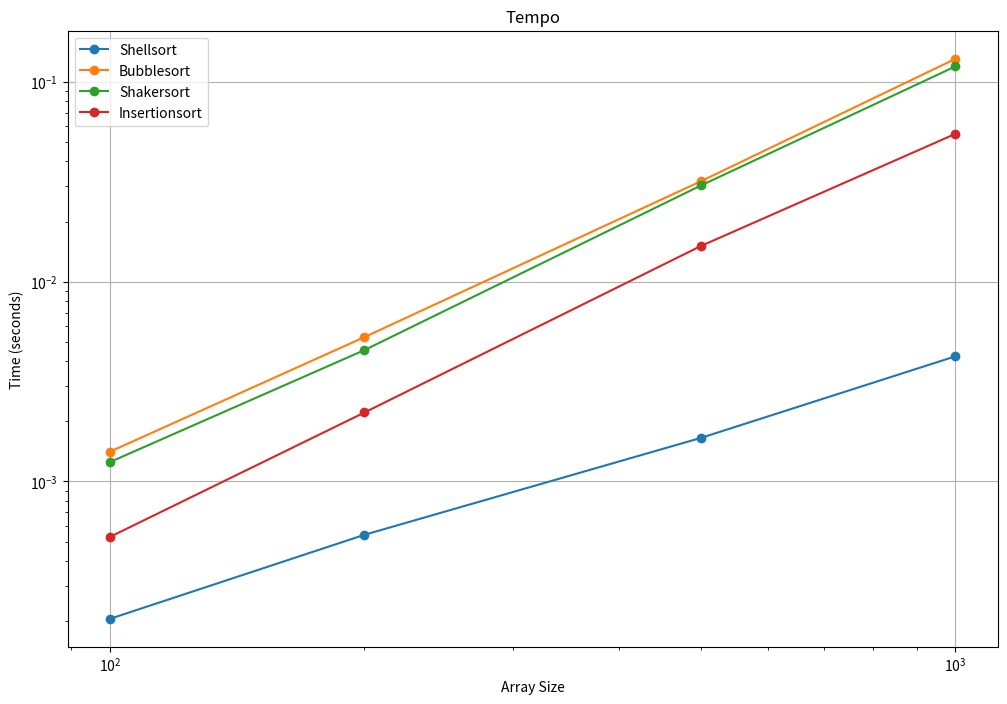
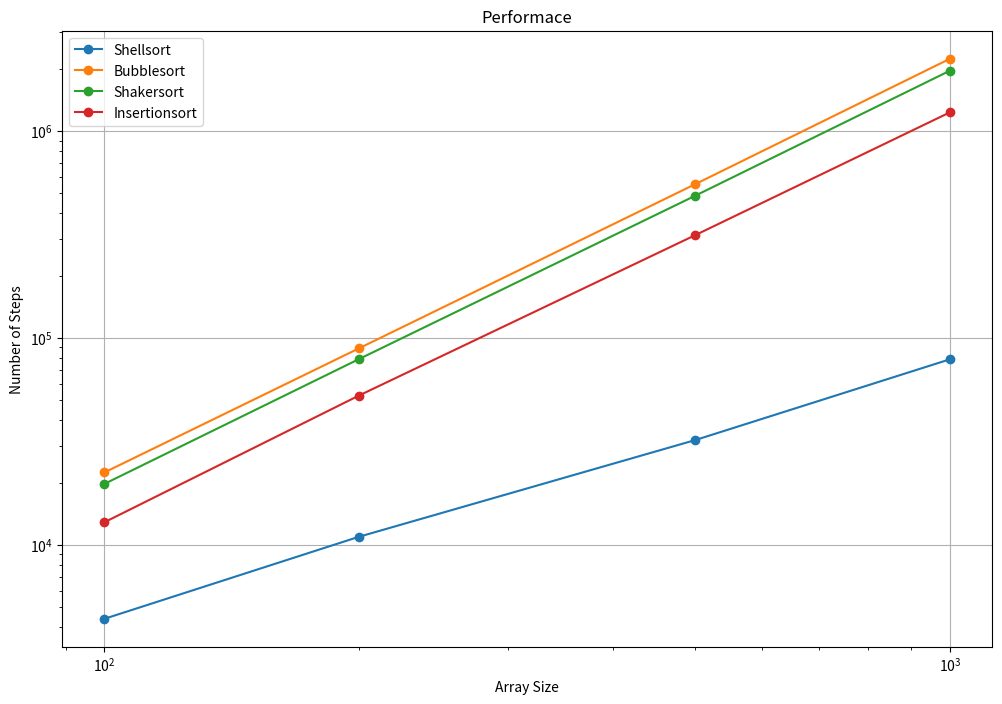

These figures' Python source, in order:
import time
import matplotlib.pyplot as plt
import numpy as np

# Instruções: 4N^3 + 6N^2 + 4N + 4
def shell_sort(arr):
    n = len(arr)
    steps = 2
    gap = n // 2
    steps += 1
    while gap > 0:
        steps += 1  # while gap > 0
        for i in range(gap, n):
            steps += 2  # for loop start and comparison
            temp = arr[i]
            steps += 1
            j = i
            steps += 1
            while j >= gap and arr[j - gap] > temp:
                steps += 3  # while loop comparison, arr[j-gap], arr[j]
                arr[j] = arr[j - gap]
                steps += 1
                j -= gap
                steps += 1
            arr[j] = temp
            steps += 1
        gap //= 2
        steps += 1
    return steps

# Instruções: 4N^2 + 3N + 2
def bubble_sort(arr):
    n = len(arr)
    steps = 1
    for i in range(n):
        steps += 2  # for loop start and comparison
        for j in range(0, n - i - 1):
            steps += 3  # for loop start, comparison, n-i-1 calculation
            if arr[j] > arr[j + 1]:
                steps += 1  # if comparison
                arr[j], arr[j + 1] = arr[j + 1], arr[j]
                steps += 2
    return steps

# Instruções: 10N^2 + 10N + 6
def shaker_sort(arr):
    n = len(arr)
    steps = 5
    swapped = True
    start = 0
    end = n - 1
    while swapped:
        steps += 1  # while swapped
        swapped = False
        steps += 1
        for i in range(start, end):
            steps += 2  # for loop start and comparison
            if arr[i] > arr[i + 1]:
                steps += 1  # if comparison
                arr[i], arr[i + 1] = arr[i + 1], arr[i]
                steps += 2
                swapped = True
                steps += 1
        if not swapped:
            steps += 1  # if not swapped
            break
        swapped = False
        steps += 1
        end -= 1
        steps += 1
        for i in range(end - 1, start - 1, -1):
            steps += 3  # for loop start, comparison, and decrement
            if arr[i] > arr[i + 1]:
                steps += 1  # if comparison
                arr[i], arr[i + 1] = arr[i + 1], arr[i]
                steps += 2
                swapped = True
                steps += 1
        start += 1
        steps += 1
    return steps

# Instruções: 4N^2 + 6N + 3
def insertion_sort(arr):
    steps = 0
    for i in range(1, len(arr)):
        steps += 3  # for loop start, comparison, and increment
        key = arr[i]
        steps += 1
        j = i - 1
        steps += 1
        while j >= 0 and key < arr[j]:
            steps += 3  # while loop comparison, key, and arr[j]
            arr[j + 1] = arr[j]
            steps += 1
            j -= 1
            steps += 1
        arr[j + 1] = key
        steps += 1
    return steps

def measure_time_and_steps(sort_func, arr):
    start_time = time.time()
    steps = sort_func(arr.copy())
    end_time = time.time()
    return end_time - start_time, steps

# Parameters
array_sizes = [100, 200, 500, 1000]
repeats = 3

# Results storage
shellsort_times = []
bubblesort_times = []
shakersort_times = []
insertionsort_times = []

shellsort_steps = []
bubblesort_steps = []
shakersort_steps = []
insertionsort_steps = []

# Measure performance
for size in array_sizes:
    shellsort_time, shellsort_step = np.mean([
        measure_time_and_steps(shell_sort, np.random.randint(0, size, size))
        for _ in range(repeats)
    ], axis=0)
    bubblesort_time, bubblesort_step = np.mean([
        measure_time_and_steps(bubble_sort, np.random.randint(0, size, size))
        for _ in range(repeats)
    ], axis=0)
    shakersort_time, shakersort_step = np.mean([
        measure_time_and_steps(shaker_sort, np.random.randint(0, size, size))
        for _ in range(repeats)
    ], axis=0)
    insertionsort_time, insertionsort_step = np.mean([
        measure_time_and_steps(insertion_sort, np.random.randint(0, size, size))
        for _ in range(repeats)
    ], axis=0)

    shellsort_times.append(shellsort_time)
    bubblesort_times.append(bubblesort_time)
    shakersort_times.append(shakersort_time)
    insertionsort_times.append(insertionsort_time)

    shellsort_steps.append(shellsort_step)
    bubblesort_steps.append(bubblesort_step)
    shakersort_steps.append(shakersort_step)
    insertionsort_steps.append(insertionsort_step)

# Plotting Time
plt.figure(figsize=(12, 8))
plt.plot(array_sizes, shellsort_times, label='Shellsort', marker='o')
plt.plot(array_sizes, bubblesort_times, label='Bubblesort', marker='o')
plt.plot(array_sizes, shakersort_times, label='Shakersort', marker='o')
plt.plot(array_sizes, insertionsort_times, label='Insertionsort', marker='o')
plt.xlabel('Array Size')
plt.ylabel('Time (seconds)')
plt.title('Tempo')
plt.legend()
plt.grid(True)
plt.yscale('log')
plt.xscale('log')
plt.show()

# Plotting Steps
plt.figure(figsize=(12, 8))
plt.plot(array_sizes, shellsort_steps, label='Shellsort', marker='o')
plt.plot(array_sizes, bubblesort_steps, label='Bubblesort', marker='o')
plt.plot(array_sizes, shakersort_steps, label='Shakersort', marker='o')
plt.plot(array_sizes, insertionsort_steps, label='Insertionsort', marker='o')
plt.xlabel('Array Size')
plt.ylabel('Number of Steps')
plt.title('Performace')
plt.legend()
plt.grid(True)
plt.yscale('log')
plt.xscale('log')
plt.show()
